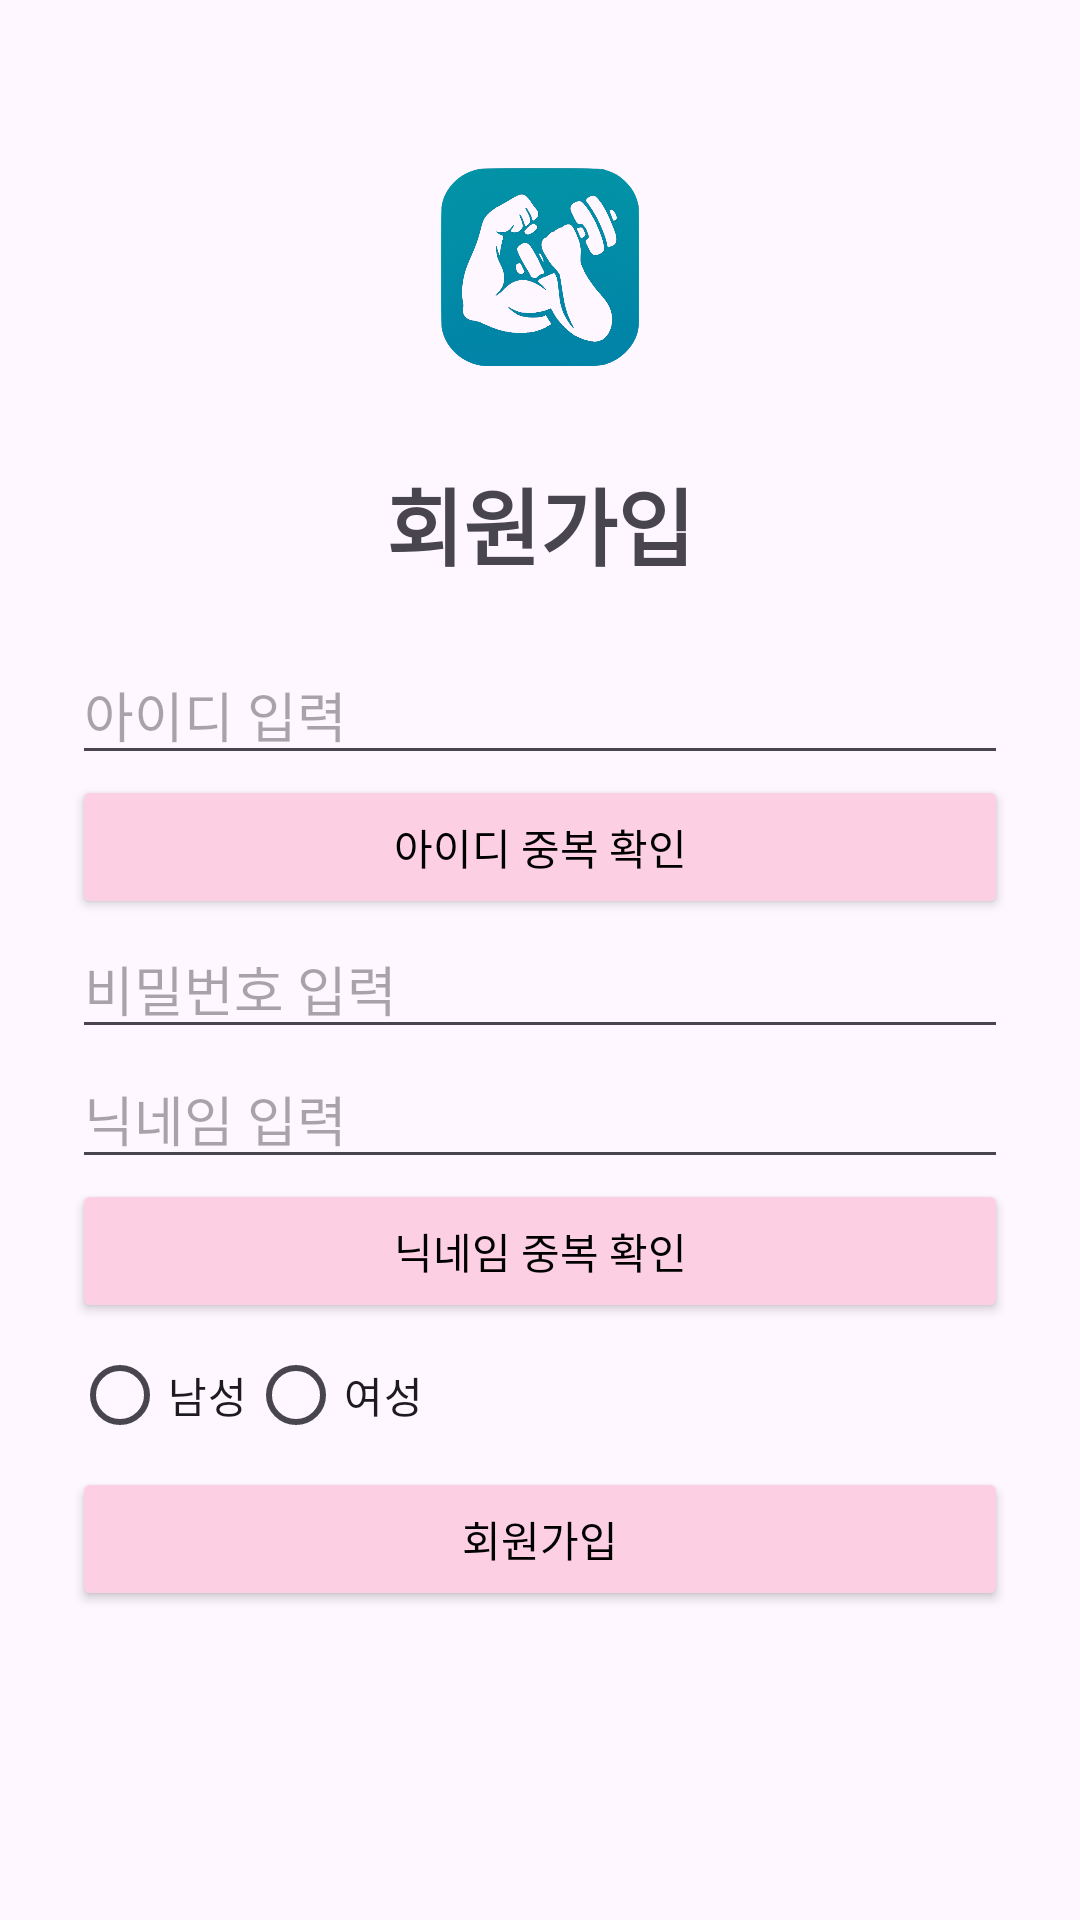

Android layout source for this screen:
<!-- AndroidManifest.xml: application theme Theme.Resister -->
<!-- res/layout/activity_register.xml -->
<?xml version="1.0" encoding="utf-8"?>
<ScrollView xmlns:android="http://schemas.android.com/apk/res/android"
    android:layout_width="match_parent"
    android:layout_height="match_parent">


    <LinearLayout
        android:padding="24dp"
        android:orientation="vertical"
        android:layout_width="match_parent"
        android:layout_height="wrap_content">

        <ImageView
            android:layout_width="wrap_content"
            android:layout_height="130dp"
            android:paddingTop="32dp"
            android:paddingBottom="32dp"
            android:src="@drawable/logo" />
        <TextView
            android:layout_width="wrap_content"
            android:layout_height="wrap_content"
            android:text="회원가입"
            android:textSize="28sp"
            android:textStyle="bold"
            android:layout_marginBottom="20dp"
            android:layout_gravity="center"/>
        
        <EditText
            android:id="@+id/etId"
            android:layout_width="match_parent"
            android:layout_height="wrap_content"
            android:hint="아이디 입력"
            android:inputType="textPersonName" />

        
        <Button
            android:id="@+id/btnValidate"
            android:layout_width="match_parent"
            android:layout_height="wrap_content"
            android:backgroundTint="@color/pink"
            android:text="아이디 중복 확인"
            android:textColor="@color/black"/>

        
        <EditText
            android:id="@+id/etPasswd"
            android:layout_width="match_parent"
            android:layout_height="wrap_content"
            android:hint="비밀번호 입력"
            android:inputType="textPassword" />

        
        <EditText
            android:id="@+id/etName"
            android:layout_width="match_parent"
            android:layout_height="wrap_content"
            android:hint="닉네임 입력"
            android:inputType="textPersonName" />

        
        <Button
            android:id="@+id/btnValidate2"
            android:layout_width="match_parent"
            android:layout_height="wrap_content"
            android:backgroundTint="@color/pink"
            android:text="닉네임 중복 확인"
            android:textColor="@color/black"/>

        
        <RadioGroup
            android:id="@+id/rgroupGender"
            android:layout_width="match_parent"
            android:layout_height="wrap_content"
            android:orientation="horizontal">

            <RadioButton
                android:id="@+id/radioMale"
                android:layout_width="wrap_content"
                android:layout_height="wrap_content"
                android:text="남성" />

            <RadioButton
                android:id="@+id/radioFemale"
                android:layout_width="wrap_content"
                android:layout_height="wrap_content"
                android:text="여성" />
        </RadioGroup>
        
        <Button
            android:id="@+id/btnMembership"
            android:layout_width="match_parent"
            android:layout_height="wrap_content"
            android:text="회원가입"
            android:backgroundTint="@color/pink"
            android:textColor="@color/black"/>

    </LinearLayout>
</ScrollView>
<!-- resources referenced by this layout -->
<resources>
  <color name="black">#FF000000</color>
  <color name="pink">#FDCFE3</color>
  <!-- drawable logo: png bitmap (drawable, 337939 bytes) -->
  <style name="Theme.Resister" parent="Base.Theme.Resister" />
  <style name="Base.Theme.Resister" parent="Theme.Material3.DayNight.NoActionBar">
          
          
      </style>
</resources>
